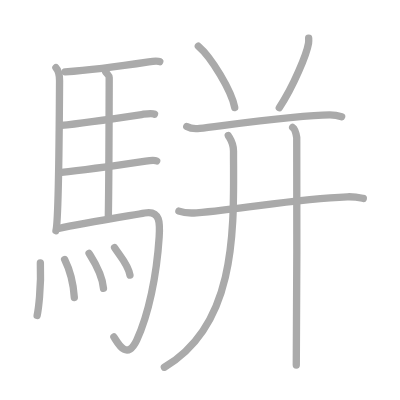
t = 0.00 s
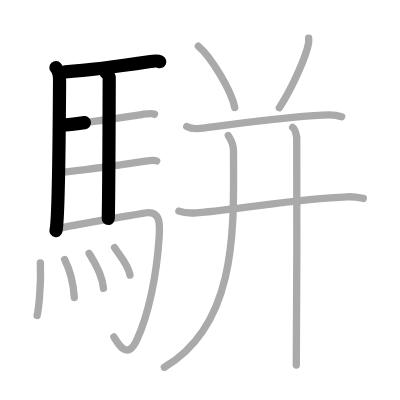
t = 3.25 s
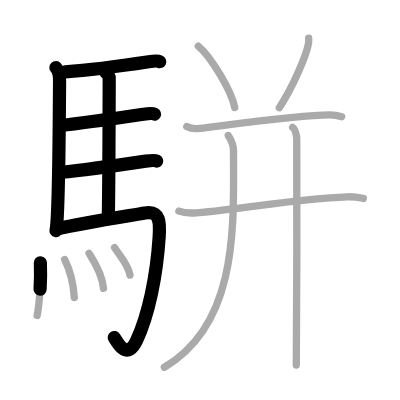
t = 6.50 s
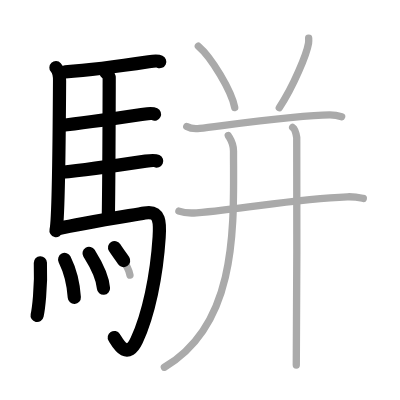
t = 9.50 s
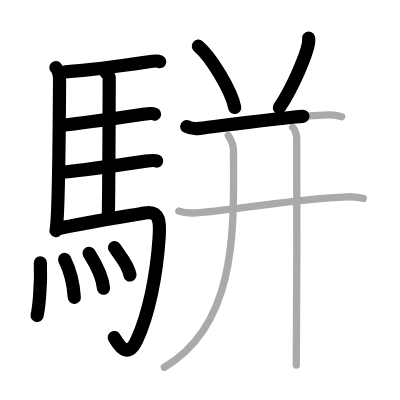
t = 12.75 s
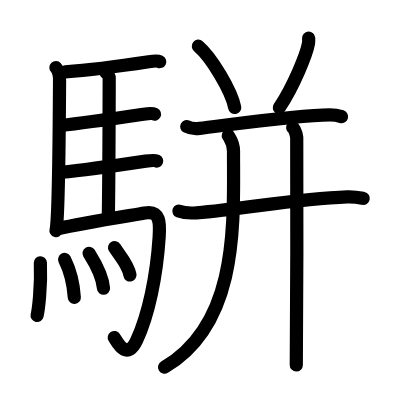
t = 16.00 s

The animated SVG that drew these frames (rendered in a browser with its animation timeline set to each time). Animation: 16 SMIL elements (animate=16); one cycle of 16.00 s.

<?xml version="1.0" standalone="no"?>
<!DOCTYPE svg PUBLIC "-//W3C//DTD SVG 1.1//EN"   "http://www.w3.org/Graphics/SVG/1.1/DTD/svg11.dtd">
<svg width="400px" height="400px"  version="1.1" xmlns="http://www.w3.org/2000/svg">
  <defs>
    <marker id="Triangle" viewBox="0 0 10 10" refX="0" refY="5" markerUnits="strokeWidth" markerWidth="3" style="stroke-opacity:0%;fill:#aaaaaa;" markerHeight="2" orient="auto">
      <path d="M 0 0 L 10 5 L 0 10 z" />
    </marker>
    
    <marker id="Arrow" viewBox="0 0 10 10" refX="5" refY="5" markerUnits="strokeWidth" markerWidth="1.8" style="stroke-opacity:0%;fill:#770000;" markerHeight="2" orient="auto">
      <path d="M 0 4 L 6 4 L 4 1 L 10 5 L 4 9 L 6 6 L 0 6 z" />
        <circle cx="5" cy="5" r="5" />
      </marker>
    
    <marker id="TriangleRed" viewBox="0 0 10 10" refX="0" refY="5" markerUnits="strokeWidth" markerWidth="3" style="stroke-opacity:0%;fill:#CC0000;" markerHeight="2" orient="auto">
      <path d="M 0 0 L 10 5 L 0 10 z" />
    </marker>
    
    <marker id="ArrowRed" viewBox="0 0 10 10" refX="5" refY="5" markerUnits="strokeWidth" markerWidth="1.8" style="stroke-opacity:0%;fill:#CC0000;" markerHeight="2" orient="auto">
      <path d="M 0 4 L 6 4 L 4 1 L 10 5 L 4 9 L 6 6 L 0 6 z" />
        <circle cx="5" cy="5" r="5" />
      </marker>
    
  </defs>
  
  <path style="fill:#ffffff; fill-opacity:100%; fill-rule:evenodd; stroke-width:0;" d="M 0 0 L 400px 0 L 400px 400px L 0 400px L 0 0" />

  <g transform="scale(3.6697247706422 3.6697247706422)">
<path style="fill:none; fill-opacity:0%; fill-rule:evenodd; stroke:#aaaaaa; stroke-opacity:100%; stroke-width: 1.5pt; stroke-linejoin:round; stroke-linecap:round;" d="M15.24 18.43c0.76 0.82 1 2.68 0.99 3.57c-0.05 9.13-0.27 38.09-0.98 40.87"></path>
<path style="fill:none; fill-opacity:0%; fill-rule:evenodd; stroke:#aaaaaa; stroke-opacity:100%; stroke-width: 1.5pt; stroke-linejoin:round; stroke-linecap:round;" d="M17.77 19.57c7.82-0.53 20.4-2.37 22.76-2.73c0.94-0.14 2.53-0.25 3-0.03"></path>
<path style="fill:none; fill-opacity:0%; fill-rule:evenodd; stroke:#aaaaaa; stroke-opacity:100%; stroke-width: 1.5pt; stroke-linejoin:round; stroke-linecap:round;" d="M28.81 19.63c0.25 0.38 0.96 0.9 0.95 1.51c-0.02 6.29-0.06 28.5-0.25 38.39"></path>
<path style="fill:none; fill-opacity:0%; fill-rule:evenodd; stroke:#aaaaaa; stroke-opacity:100%; stroke-width: 1.5pt; stroke-linejoin:round; stroke-linecap:round;" d="M16.66 34.16c6.26-0.6 19.75-2.63 22.44-3.03c0.94-0.14 2.53-0.25 3-0.02"></path>
<path style="fill:none; fill-opacity:0%; fill-rule:evenodd; stroke:#aaaaaa; stroke-opacity:100%; stroke-width: 1.5pt; stroke-linejoin:round; stroke-linecap:round;" d="M16.76 46.95c6.26-0.6 20.25-2.64 22.94-3.04c0.94-0.14 2.53-0.25 3-0.03"></path>
<path style="fill:none; fill-opacity:0%; fill-rule:evenodd; stroke:#aaaaaa; stroke-opacity:100%; stroke-width: 1.5pt; stroke-linejoin:round; stroke-linecap:round;" d="M15.99 62.26c6.17-1.44 20.04-3.61 23.43-4.22c4.33-0.78 4.19 2.86 3.95 6.58c-0.67 10.55-2.92 21.25-6.12 28.09c-2.75 5.86-5.32 0.42-6.21-0.88"></path>
<path style="fill:none; fill-opacity:0%; fill-rule:evenodd; stroke:#aaaaaa; stroke-opacity:100%; stroke-width: 1.5pt; stroke-linejoin:round; stroke-linecap:round;" d="M11 71.62c0.28 6.89-0.58 12.96-0.88 14.34"></path>
<path style="fill:none; fill-opacity:0%; fill-rule:evenodd; stroke:#aaaaaa; stroke-opacity:100%; stroke-width: 1.5pt; stroke-linejoin:round; stroke-linecap:round;" d="M17.61 70.71c1.27 2.56 2.35 5.78 2.64 10.35"></path>
<path style="fill:none; fill-opacity:0%; fill-rule:evenodd; stroke:#aaaaaa; stroke-opacity:100%; stroke-width: 1.5pt; stroke-linejoin:round; stroke-linecap:round;" d="M24.27 69.03c0.78 1.26 3.58 5.42 3.93 9.54"></path>
<path style="fill:none; fill-opacity:0%; fill-rule:evenodd; stroke:#aaaaaa; stroke-opacity:100%; stroke-width: 1.5pt; stroke-linejoin:round; stroke-linecap:round;" d="M31.22 67.47c1.4 2.23 3.69 4.53 4.2 7.49"></path>
<path style="fill:none; fill-opacity:0%; fill-rule:evenodd; stroke:#aaaaaa; stroke-opacity:100%; stroke-width: 1.5pt; stroke-linejoin:round; stroke-linecap:round;" d="M54.05 12.59c3.5 2.95 9.04 12.12 9.91 16.71"></path>
<path style="fill:none; fill-opacity:0%; fill-rule:evenodd; stroke:#aaaaaa; stroke-opacity:100%; stroke-width: 1.5pt; stroke-linejoin:round; stroke-linecap:round;" d="M84.11 10.39c0.02 0.35 0.04 0.91-0.04 1.42C83.56 14.8 80 23.5 76.11 29.36"></path>
<path style="fill:none; fill-opacity:0%; fill-rule:evenodd; stroke:#aaaaaa; stroke-opacity:100%; stroke-width: 1.5pt; stroke-linejoin:round; stroke-linecap:round;" d="M50.89 34.49c0.92 0.5 2.61 0.61 3.53 0.5c6.81-0.79 26.72-3.68 35.46-3.68c1.53 0 2.45 0.24 3.22 0.49"></path>
<path style="fill:none; fill-opacity:0%; fill-rule:evenodd; stroke:#aaaaaa; stroke-opacity:100%; stroke-width: 1.5pt; stroke-linejoin:round; stroke-linecap:round;" d="M48.75 57.53c1.25 0.46 3.53 0.55 4.78 0.46c13.48-1.04 26.47-3.83 41.11-4.36c2.08-0.08 3.32 0.22 4.36 0.44"></path>
<path style="fill:none; fill-opacity:0%; fill-rule:evenodd; stroke:#aaaaaa; stroke-opacity:100%; stroke-width: 1.5pt; stroke-linejoin:round; stroke-linecap:round;" d="M62.21 36.93c0.79 1.32 1.42 2.07 1.42 4.21c0 19.6 1.56 46.94-18.84 58.94"></path>
<path style="fill:none; fill-opacity:0%; fill-rule:evenodd; stroke:#aaaaaa; stroke-opacity:100%; stroke-width: 1.5pt; stroke-linejoin:round; stroke-linecap:round;" d="M79.75 34.73c0.61 0.42 0.98 1.91 1.11 2.76c0.12 0.85 0 56.69-0.12 62"></path>

<path style="fill:none; fill-opacity:0%; fill-rule:evenodd; stroke:#000000; stroke-opacity:100%; stroke-width: 2.7pt; stroke-linejoin:round; stroke-linecap:round;" d="M15.24 18.43c0.76 0.82 1 2.68 0.99 3.57c-0.05 9.13-0.27 38.09-0.98 40.87" pathLength="100" stroke-dashoffset="100" stroke-dasharray="100 105"><animate id="dashAnim1" attributeName="stroke-dashoffset" from="100" to="0" dur="1s" calcMode="linear" fill="freeze"/></path>
<path style="fill:none; fill-opacity:0%; fill-rule:evenodd; stroke:#000000; stroke-opacity:100%; stroke-width: 2.7pt; stroke-linejoin:round; stroke-linecap:round;" d="M17.77 19.57c7.82-0.53 20.4-2.37 22.76-2.73c0.94-0.14 2.53-0.25 3-0.03" pathLength="100" stroke-dashoffset="100" stroke-dasharray="100 105"><animate id="dashAnim2" attributeName="stroke-dashoffset" from="100" to="0" dur="1s" calcMode="linear" begin="dashAnim1.end" fill="freeze"/></path>
<path style="fill:none; fill-opacity:0%; fill-rule:evenodd; stroke:#000000; stroke-opacity:100%; stroke-width: 2.7pt; stroke-linejoin:round; stroke-linecap:round;" d="M28.81 19.63c0.25 0.38 0.96 0.9 0.95 1.51c-0.02 6.29-0.06 28.5-0.25 38.39" pathLength="100" stroke-dashoffset="100" stroke-dasharray="100 105"><animate id="dashAnim3" attributeName="stroke-dashoffset" from="100" to="0" dur="1s" calcMode="linear" begin="dashAnim2.end" fill="freeze"/></path>
<path style="fill:none; fill-opacity:0%; fill-rule:evenodd; stroke:#000000; stroke-opacity:100%; stroke-width: 2.7pt; stroke-linejoin:round; stroke-linecap:round;" d="M16.66 34.16c6.26-0.6 19.75-2.63 22.44-3.03c0.94-0.14 2.53-0.25 3-0.02" pathLength="100" stroke-dashoffset="100" stroke-dasharray="100 105"><animate id="dashAnim4" attributeName="stroke-dashoffset" from="100" to="0" dur="1s" calcMode="linear" begin="dashAnim3.end" fill="freeze"/></path>
<path style="fill:none; fill-opacity:0%; fill-rule:evenodd; stroke:#000000; stroke-opacity:100%; stroke-width: 2.7pt; stroke-linejoin:round; stroke-linecap:round;" d="M16.76 46.95c6.26-0.6 20.25-2.64 22.94-3.04c0.94-0.14 2.53-0.25 3-0.03" pathLength="100" stroke-dashoffset="100" stroke-dasharray="100 105"><animate id="dashAnim5" attributeName="stroke-dashoffset" from="100" to="0" dur="1s" calcMode="linear" begin="dashAnim4.end" fill="freeze"/></path>
<path style="fill:none; fill-opacity:0%; fill-rule:evenodd; stroke:#000000; stroke-opacity:100%; stroke-width: 2.7pt; stroke-linejoin:round; stroke-linecap:round;" d="M15.99 62.26c6.17-1.44 20.04-3.61 23.43-4.22c4.33-0.78 4.19 2.86 3.95 6.58c-0.67 10.55-2.92 21.25-6.12 28.09c-2.75 5.86-5.32 0.42-6.21-0.88" pathLength="100" stroke-dashoffset="100" stroke-dasharray="100 105"><animate id="dashAnim6" attributeName="stroke-dashoffset" from="100" to="0" dur="1s" calcMode="linear" begin="dashAnim5.end" fill="freeze"/></path>
<path style="fill:none; fill-opacity:0%; fill-rule:evenodd; stroke:#000000; stroke-opacity:100%; stroke-width: 2.7pt; stroke-linejoin:round; stroke-linecap:round;" d="M11 71.62c0.28 6.89-0.58 12.96-0.88 14.34" pathLength="100" stroke-dashoffset="100" stroke-dasharray="100 105"><animate id="dashAnim7" attributeName="stroke-dashoffset" from="100" to="0" dur="1s" calcMode="linear" begin="dashAnim6.end" fill="freeze"/></path>
<path style="fill:none; fill-opacity:0%; fill-rule:evenodd; stroke:#000000; stroke-opacity:100%; stroke-width: 2.7pt; stroke-linejoin:round; stroke-linecap:round;" d="M17.61 70.71c1.27 2.56 2.35 5.78 2.64 10.35" pathLength="100" stroke-dashoffset="100" stroke-dasharray="100 105"><animate id="dashAnim8" attributeName="stroke-dashoffset" from="100" to="0" dur="1s" calcMode="linear" begin="dashAnim7.end" fill="freeze"/></path>
<path style="fill:none; fill-opacity:0%; fill-rule:evenodd; stroke:#000000; stroke-opacity:100%; stroke-width: 2.7pt; stroke-linejoin:round; stroke-linecap:round;" d="M24.27 69.03c0.78 1.26 3.58 5.42 3.93 9.54" pathLength="100" stroke-dashoffset="100" stroke-dasharray="100 105"><animate id="dashAnim9" attributeName="stroke-dashoffset" from="100" to="0" dur="1s" calcMode="linear" begin="dashAnim8.end" fill="freeze"/></path>
<path style="fill:none; fill-opacity:0%; fill-rule:evenodd; stroke:#000000; stroke-opacity:100%; stroke-width: 2.7pt; stroke-linejoin:round; stroke-linecap:round;" d="M31.22 67.47c1.4 2.23 3.69 4.53 4.2 7.49" pathLength="100" stroke-dashoffset="100" stroke-dasharray="100 105"><animate id="dashAnim10" attributeName="stroke-dashoffset" from="100" to="0" dur="1s" calcMode="linear" begin="dashAnim9.end" fill="freeze"/></path>
<path style="fill:none; fill-opacity:0%; fill-rule:evenodd; stroke:#000000; stroke-opacity:100%; stroke-width: 2.7pt; stroke-linejoin:round; stroke-linecap:round;" d="M54.05 12.59c3.5 2.95 9.04 12.12 9.91 16.71" pathLength="100" stroke-dashoffset="100" stroke-dasharray="100 105"><animate id="dashAnim11" attributeName="stroke-dashoffset" from="100" to="0" dur="1s" calcMode="linear" begin="dashAnim10.end" fill="freeze"/></path>
<path style="fill:none; fill-opacity:0%; fill-rule:evenodd; stroke:#000000; stroke-opacity:100%; stroke-width: 2.7pt; stroke-linejoin:round; stroke-linecap:round;" d="M84.11 10.39c0.02 0.35 0.04 0.91-0.04 1.42C83.56 14.8 80 23.5 76.11 29.36" pathLength="100" stroke-dashoffset="100" stroke-dasharray="100 105"><animate id="dashAnim12" attributeName="stroke-dashoffset" from="100" to="0" dur="1s" calcMode="linear" begin="dashAnim11.end" fill="freeze"/></path>
<path style="fill:none; fill-opacity:0%; fill-rule:evenodd; stroke:#000000; stroke-opacity:100%; stroke-width: 2.7pt; stroke-linejoin:round; stroke-linecap:round;" d="M50.89 34.49c0.92 0.5 2.61 0.61 3.53 0.5c6.81-0.79 26.72-3.68 35.46-3.68c1.53 0 2.45 0.24 3.22 0.49" pathLength="100" stroke-dashoffset="100" stroke-dasharray="100 105"><animate id="dashAnim13" attributeName="stroke-dashoffset" from="100" to="0" dur="1s" calcMode="linear" begin="dashAnim12.end" fill="freeze"/></path>
<path style="fill:none; fill-opacity:0%; fill-rule:evenodd; stroke:#000000; stroke-opacity:100%; stroke-width: 2.7pt; stroke-linejoin:round; stroke-linecap:round;" d="M48.75 57.53c1.25 0.46 3.53 0.55 4.78 0.46c13.48-1.04 26.47-3.83 41.11-4.36c2.08-0.08 3.32 0.22 4.36 0.44" pathLength="100" stroke-dashoffset="100" stroke-dasharray="100 105"><animate id="dashAnim14" attributeName="stroke-dashoffset" from="100" to="0" dur="1s" calcMode="linear" begin="dashAnim13.end" fill="freeze"/></path>
<path style="fill:none; fill-opacity:0%; fill-rule:evenodd; stroke:#000000; stroke-opacity:100%; stroke-width: 2.7pt; stroke-linejoin:round; stroke-linecap:round;" d="M62.21 36.93c0.79 1.32 1.42 2.07 1.42 4.21c0 19.6 1.56 46.94-18.84 58.94" pathLength="100" stroke-dashoffset="100" stroke-dasharray="100 105"><animate id="dashAnim15" attributeName="stroke-dashoffset" from="100" to="0" dur="1s" calcMode="linear" begin="dashAnim14.end" fill="freeze"/></path>
<path style="fill:none; fill-opacity:0%; fill-rule:evenodd; stroke:#000000; stroke-opacity:100%; stroke-width: 2.7pt; stroke-linejoin:round; stroke-linecap:round;" d="M79.75 34.73c0.61 0.42 0.98 1.91 1.11 2.76c0.12 0.85 0 56.69-0.12 62" pathLength="100" stroke-dashoffset="100" stroke-dasharray="100 105"><animate id="dashAnim16" attributeName="stroke-dashoffset" from="100" to="0" dur="1s" calcMode="linear" begin="dashAnim15.end" fill="freeze"/></path>

</g>

</svg>  
          
